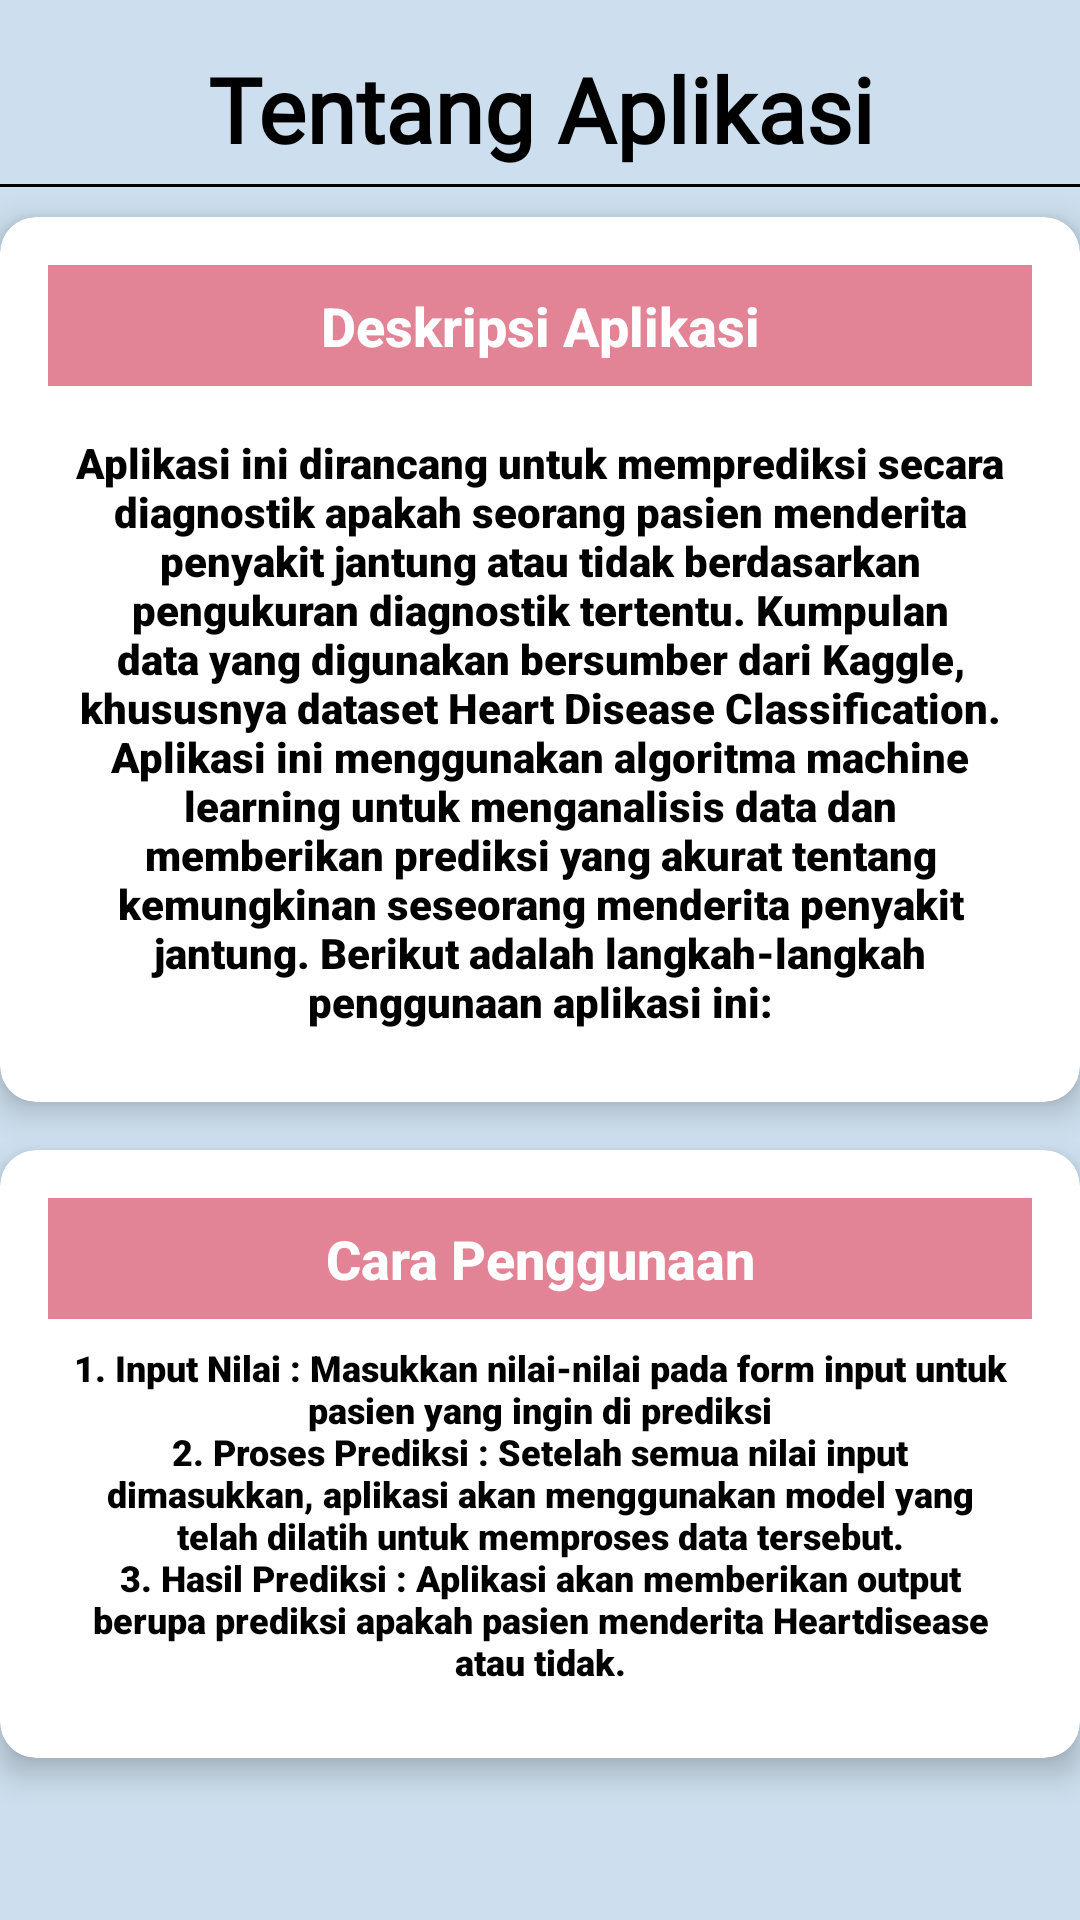

Reconstruct the res/layout file that produces this screen, plus the resources it refers to.
<!-- AndroidManifest.xml: application theme Theme.HeartForecast -->
<!-- res/layout/activity_about.xml -->
<?xml version="1.0" encoding="utf-8"?>
<ScrollView xmlns:android="http://schemas.android.com/apk/res/android"
    xmlns:app="http://schemas.android.com/apk/res-auto"
    xmlns:tools="http://schemas.android.com/tools"
    android:layout_width="match_parent"
    android:layout_height="match_parent"
    android:fillViewport="true"
    android:background="@color/grey">

    <androidx.constraintlayout.widget.ConstraintLayout
        android:id="@+id/relativeLayout"
        android:layout_width="match_parent"
        android:layout_height="wrap_content"
        android:layout_gravity="center"
        tools:context=".AboutActivity">

        
        <TextView
            android:id="@+id/tv_page_title"
            android:layout_width="match_parent"
            android:layout_height="wrap_content"
            android:layout_margin="16dp"
            android:fontFamily="@font/montserrat"
            android:text="Tentang Aplikasi"
            android:textAlignment="center"
            android:textColor="@color/black"
            android:textSize="30sp"
            android:textStyle="bold"
            app:layout_constraintTop_toTopOf="parent" />

        
        <View
            android:layout_width="match_parent"
            android:layout_height="1dp"
            android:layout_marginTop="5dp"
            android:background="#000000"
            app:layout_constraintTop_toBottomOf="@id/tv_page_title" />

        
        <androidx.cardview.widget.CardView
            android:id="@+id/card_desc"
            android:layout_width="360dp"
            android:layout_height="wrap_content"
            android:layout_margin="16dp"
            app:cardCornerRadius="12dp"
            app:cardElevation="6dp"
            app:layout_constraintEnd_toEndOf="parent"
            app:layout_constraintStart_toStartOf="parent"
            app:layout_constraintTop_toBottomOf="@id/tv_page_title">

            <LinearLayout
                android:id="@+id/text_container"
                android:layout_width="match_parent"
                android:layout_height="wrap_content"
                android:orientation="vertical"
                android:padding="16dp">

                <TextView
                    android:id="@+id/tv_desc"
                    android:layout_width="match_parent"
                    android:layout_height="wrap_content"
                    android:background="@color/pink"
                    android:fontFamily="sans-serif-medium"
                    android:padding="8dp"
                    android:text="Deskripsi Aplikasi"
                    android:textAlignment="center"
                    android:textColor="@color/white"
                    android:textSize="18sp"
                    android:textStyle="bold" />



                <TextView
                    android:id="@+id/tv_desc2"
                    android:layout_width="match_parent"
                    android:layout_height="wrap_content"
                    android:layout_marginTop="8dp"
                    android:fontFamily="sans-serif-black"
                    android:padding="8dp"
                    android:text="@string/Desc_home"
                    android:textAlignment="center"
                    android:textColor="#000000"
                    android:textSize="14sp" />

            </LinearLayout>
        </androidx.cardview.widget.CardView>

        
        <androidx.cardview.widget.CardView
            android:id="@+id/card_cara1"
            android:layout_width="360dp"
            android:layout_height="wrap_content"
            android:layout_margin="16dp"
            app:cardCornerRadius="12dp"
            app:cardElevation="6dp"
            app:layout_constraintEnd_toEndOf="parent"
            app:layout_constraintStart_toStartOf="parent"
            app:layout_constraintTop_toBottomOf="@id/card_desc">

            <LinearLayout
                android:layout_width="match_parent"
                android:layout_height="wrap_content"
                android:orientation="vertical"
                android:padding="16dp">

                <TextView
                    android:id="@+id/tv_cara_title1"
                    android:layout_width="match_parent"
                    android:layout_height="wrap_content"
                    android:background="@color/pink"
                    android:fontFamily="sans-serif-medium"
                    android:padding="8dp"
                    android:text="Cara Penggunaan"
                    android:textAlignment="center"
                    android:textColor="@color/white"
                    android:textSize="18sp"
                    android:textStyle="bold" />


                <TextView
                    android:id="@+id/tv_cara1"
                    android:layout_width="match_parent"
                    android:layout_height="wrap_content"
                    android:fontFamily="sans-serif-black"
                    android:padding="8dp"
                    android:text="@string/cara"
                    android:textAlignment="center"
                    android:textColor="#000000"
                    android:textSize="12sp" />

            </LinearLayout>
        </androidx.cardview.widget.CardView>

    </androidx.constraintlayout.widget.ConstraintLayout>
</ScrollView>
<!-- resources referenced by this layout -->
<resources>
  <color name="black">#FF000000</color>
  <color name="grey">#CDDFEE</color>
  <color name="pink">#E38396</color>
  <color name="white">#FFFFFFFF</color>
  <string name="Desc_home">Aplikasi ini dirancang untuk memprediksi secara diagnostik apakah seorang pasien menderita penyakit jantung atau tidak berdasarkan pengukuran diagnostik tertentu. Kumpulan data yang digunakan bersumber dari Kaggle, khususnya dataset Heart Disease Classification. Aplikasi ini menggunakan algoritma machine learning untuk menganalisis data dan memberikan prediksi yang akurat tentang kemungkinan seseorang menderita penyakit jantung. Berikut adalah langkah-langkah\npenggunaan aplikasi ini:</string>
  <string name="cara">1. Input Nilai : Masukkan nilai-nilai pada form input untuk pasien yang ingin di prediksi\n2. Proses Prediksi : Setelah semua nilai input dimasukkan, aplikasi akan menggunakan model yang telah dilatih untuk memproses data tersebut.\n3. Hasil Prediksi : Aplikasi akan memberikan output berupa prediksi apakah pasien menderita Heartdisease atau tidak.</string>
  <style name="Theme.HeartForecast" parent="Base.Theme.HeartForecast" />
  <style name="Base.Theme.HeartForecast" parent="Theme.Material3.DayNight.NoActionBar">
          
          
      </style>
</resources>
